Run: headless pygame with SDL's dummy video driver; simulated clock (each Clock.tick advances the game by its frame time, no real sleeping); random seed 0; keys injected as events and as key.get_pressed() state; no mouse input.
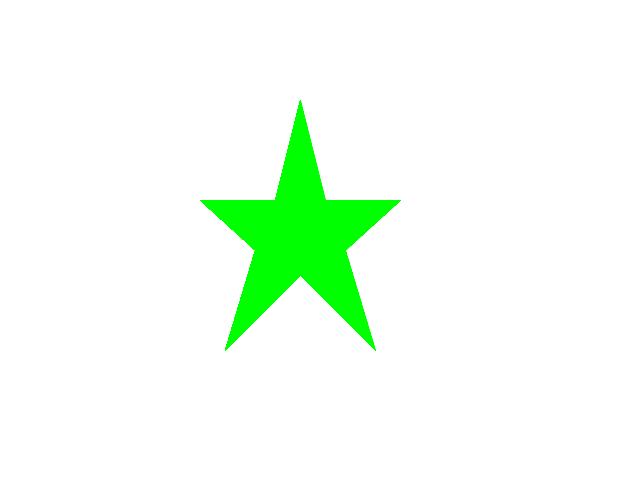
Frame 1 of 4 · flips 1–60 · no input
Frame 2 of 4 · flips 61–180 · tapped SPACE, RETURN · held RIGHT (→), D · screen unchanged from frame 1, image omitted
Frame 3 of 4 · flips 181–300 · held DOWN (↓), S · screen unchanged from frame 2, image omitted
Frame 4 of 4 · flips 301–420 · held LEFT (←), A, UP (↑), W · screen unchanged from frame 3, image omitted

The pygame program that drew these frames:

import pygame

pygame.init()
screen = pygame.display.set_mode((640,480))
red = (255,0,0)
green = (0,255,0)
blue = (0,0,255)
darkBlue = (0,0,128)
white = (255,255,255)
black = (0,0,0)
pink = (255,200,200)
screen.fill(white)
pygame.draw.polygon(screen, green,((200,200),(275,200),(300,100),(325,200),(400,200),(345,250),(375,350),(300,275),(225,350),(255,250)))
pygame.draw.aalines(screen, green, True, [(200,200),(275,200),(300,100),(325,200),(400,200),(345,250),(375,350),(300,275),(225,350),(255,250)])
pygame.draw.lines(screen, green, False, [(200,200),(275,200),(300,100),(325,200),(400,200),(345,250),(375,350),(300,275),(225,350),(255,250),(200,200)], 1)
clock = pygame.time.Clock()

running = True

FPS= 30 
playtime = 0.0

while running:
    milliseconds = clock.tick(FPS) 
    playtime += milliseconds / 1000.0 
    for event in pygame.event.get():
        if event.type == pygame.QUIT: 
            running = False 
        elif event.type == pygame.KEYDOWN:
            if event.key == pygame.K_ESCAPE:
                running = False 
    text = "FPS {0}".format(FPS) +" Playtime : {0:.2f}" .format(playtime)   
    pygame.display.set_caption(text)   
    pygame.display.flip()

pygame.display.update()
